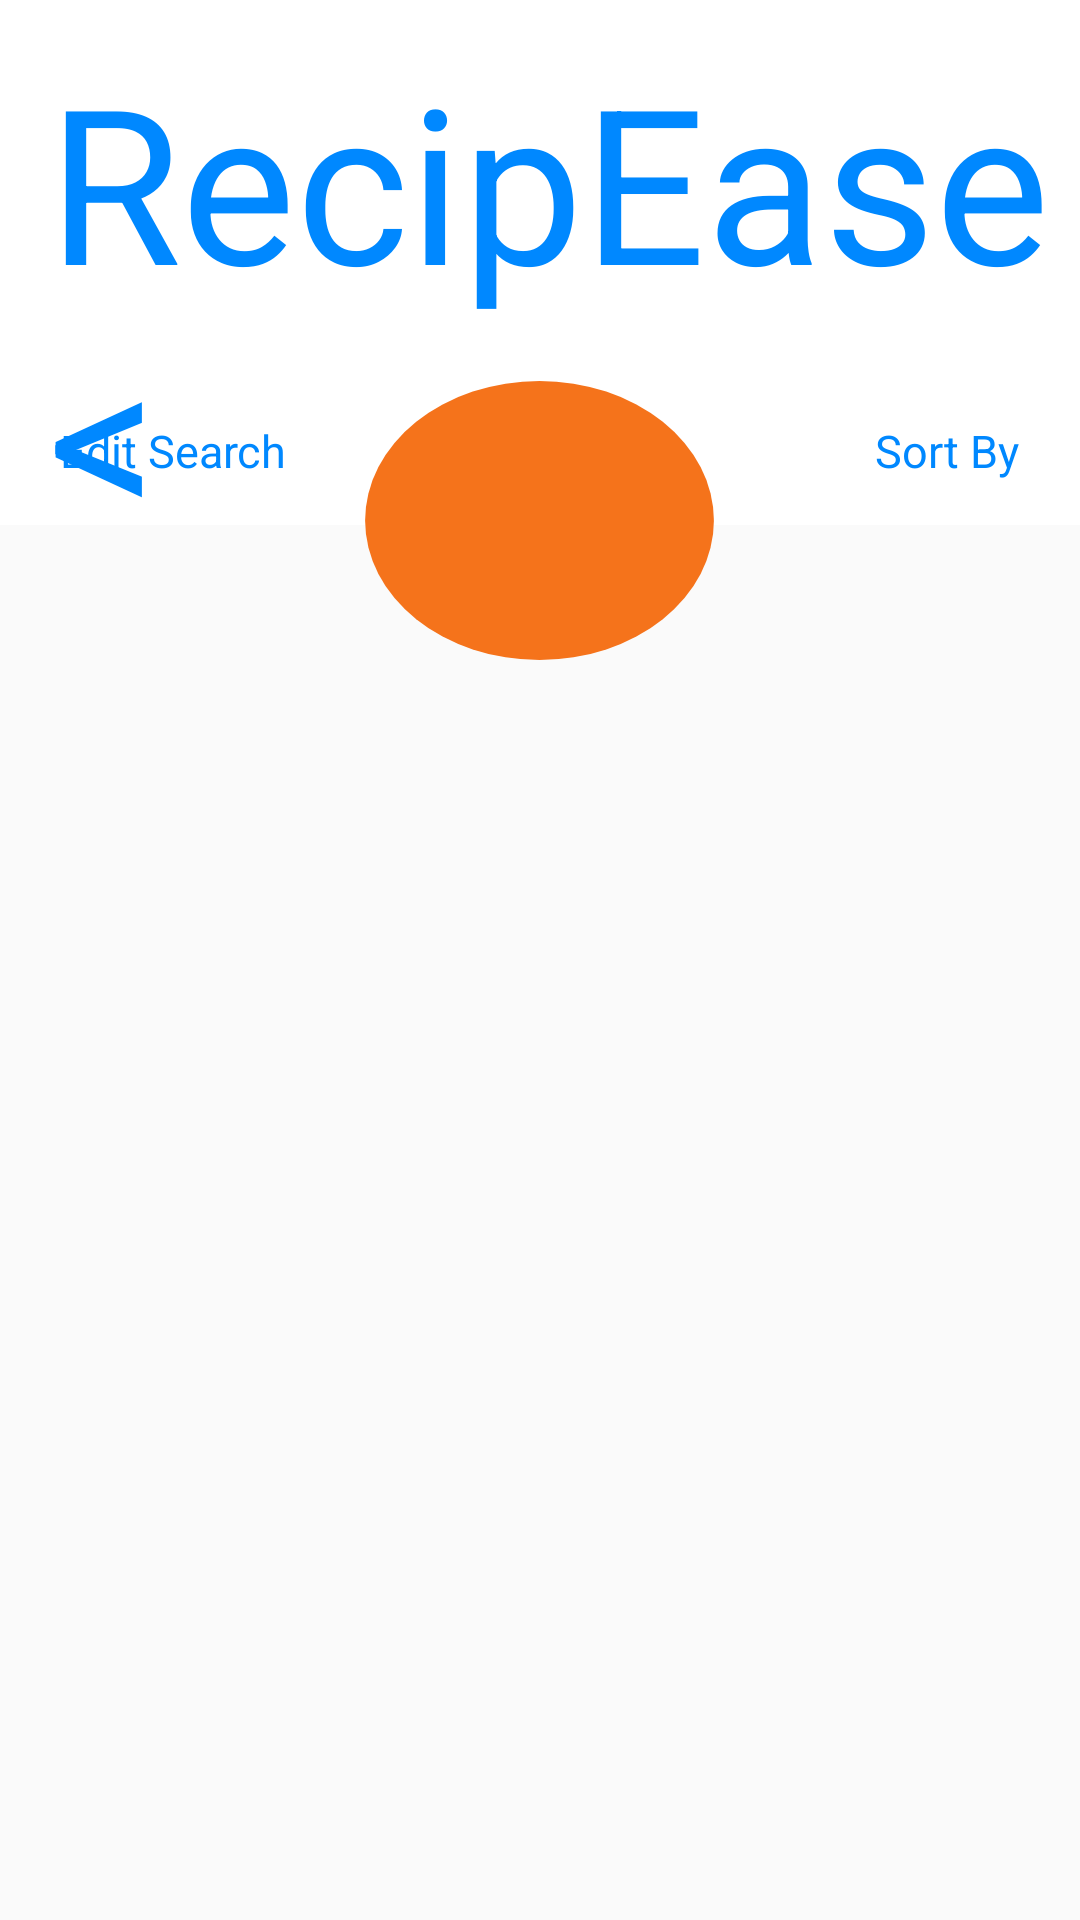

Reconstruct the res/layout file that produces this screen, plus the resources it refers to.
<!-- AndroidManifest.xml: application theme AppTheme -->
<!-- res/layout/activity_recipe_list.xml -->
<?xml version="1.0" encoding="utf-8"?>
<LinearLayout xmlns:android="http://schemas.android.com/apk/res/android"
    xmlns:tools="http://schemas.android.com/tools"
    android:layout_width="match_parent"
    android:layout_height="match_parent"
    xmlns:app="http://schemas.android.com/apk/res-auto"
    tools:context="com.recipease.project.BrowseRecipesActivity"
    android:orientation="vertical">

    <RelativeLayout
        android:layout_width="match_parent"
        android:layout_height="220dp"
        android:orientation="vertical"
        android:nestedScrollingEnabled="true">


        <RelativeLayout
            android:layout_width="match_parent"
            android:layout_height="175dp"
            android:orientation="vertical"
            android:background="#fff"
            android:weightSum="1"
            android:layout_alignParentTop="true"
            android:layout_alignParentStart="true"
            android:id="@+id/relativeLayout">

            <TextView
                android:layout_width="wrap_content"
                android:layout_height="wrap_content"
                android:text="Edit Search"
                android:id="@+id/editSearchTextView"
                android:textColor="#08f"
                android:textSize="15dp"
                android:onClick="onEditSearch"
                android:layout_marginTop="140dp"
                android:layout_marginLeft="20dp" />

            <TextView
                android:layout_width="wrap_content"
                android:layout_height="wrap_content"
                android:text="Sort By"
                android:id="@+id/sortByTextView"
                android:layout_marginRight="20dp"
                android:textSize="15dp"
                android:layout_alignParentEnd="true"
                android:layout_marginTop="140dp"
                android:textColor="#08f" />

            <TextView
                android:id="@+id/logoText"
                android:layout_width="wrap_content"
                android:layout_height="wrap_content"
                android:layout_marginStart="16dp"
                android:layout_marginTop="12dp"
                android:text="@string/textLogo"
                android:textColor="@color/colorAccent"
                android:textSize="72sp"
                app:layout_constraintStart_toStartOf="parent"
                app:layout_constraintTop_toTopOf="parent" />

        </RelativeLayout>

        <ImageView
            android:layout_width="317dp"
            android:layout_height="93dp"
            android:id="@+id/resultCircle"
            android:src="@drawable/result_circle"
            android:layout_alignParentEnd="false"
            android:layout_alignParentStart="false"
            android:layout_alignParentBottom="true"
            android:layout_centerHorizontal="true" />


        <TextView
            android:layout_width="wrap_content"
            android:layout_height="wrap_content"
            android:id="@+id/resultText"
            android:layout_gravity="center_horizontal"
            android:layout_alignParentBottom="true"
            android:layout_centerHorizontal="true"
            android:layout_marginBottom="35dp"
            android:textStyle="bold"
            android:textSize="20dp" />

    </RelativeLayout>

    <RelativeLayout xmlns:android="http://schemas.android.com/apk/res/android"
        xmlns:tools="http://schemas.android.com/tools"
        android:layout_width="match_parent"
        android:layout_height="match_parent"
        android:paddingBottom="@dimen/activity_vertical_margin"
        android:paddingLeft="@dimen/activity_horizontal_margin"
        android:paddingRight="@dimen/activity_horizontal_margin"
        android:paddingTop="@dimen/activity_vertical_margin"
        tools:context="com.recipease.project.BrowseRecipesActivity">

        <android.support.v7.widget.RecyclerView
            android:id="@+id/recyclerView"
            android:scrollbars="vertical"
            android:layout_width="match_parent"
            android:layout_height="match_parent"
            android:clickable="true" />

    </RelativeLayout>


</LinearLayout>
<!-- resources referenced by this layout -->
<resources>
  <color name="colorAccent">#0088ff</color>
  <dimen name="activity_horizontal_margin">16dp</dimen>
  <dimen name="activity_vertical_margin">16dp</dimen>
  <!-- drawable result_circle (drawable) -->
  <?xml version="1.0" encoding="utf-8"?>
  <shape
      xmlns:android="http://schemas.android.com/apk/res/android"
      android:shape="oval">
  
      <solid
          android:color="#f5731b"/>
  
      <size
          android:width="150dp"
          android:height="120dp"/>
  </shape>
  <string name="textLogo">RecipEase&lt;</string>
  <style name="AppTheme" parent="Theme.AppCompat.Light.DarkActionBar">
          
          <item name="colorPrimary">@color/colorPrimary</item>
          <item name="colorPrimaryDark">@color/colorPrimaryDark</item>
          <item name="colorAccent">@color/colorAccent</item>
          <item name="colorControlActivated">@color/colorPrimary</item>
  
      </style>
  <color name="colorPrimary">#f5731b</color>
  <color name="colorPrimaryDark">#63391f</color>
</resources>
